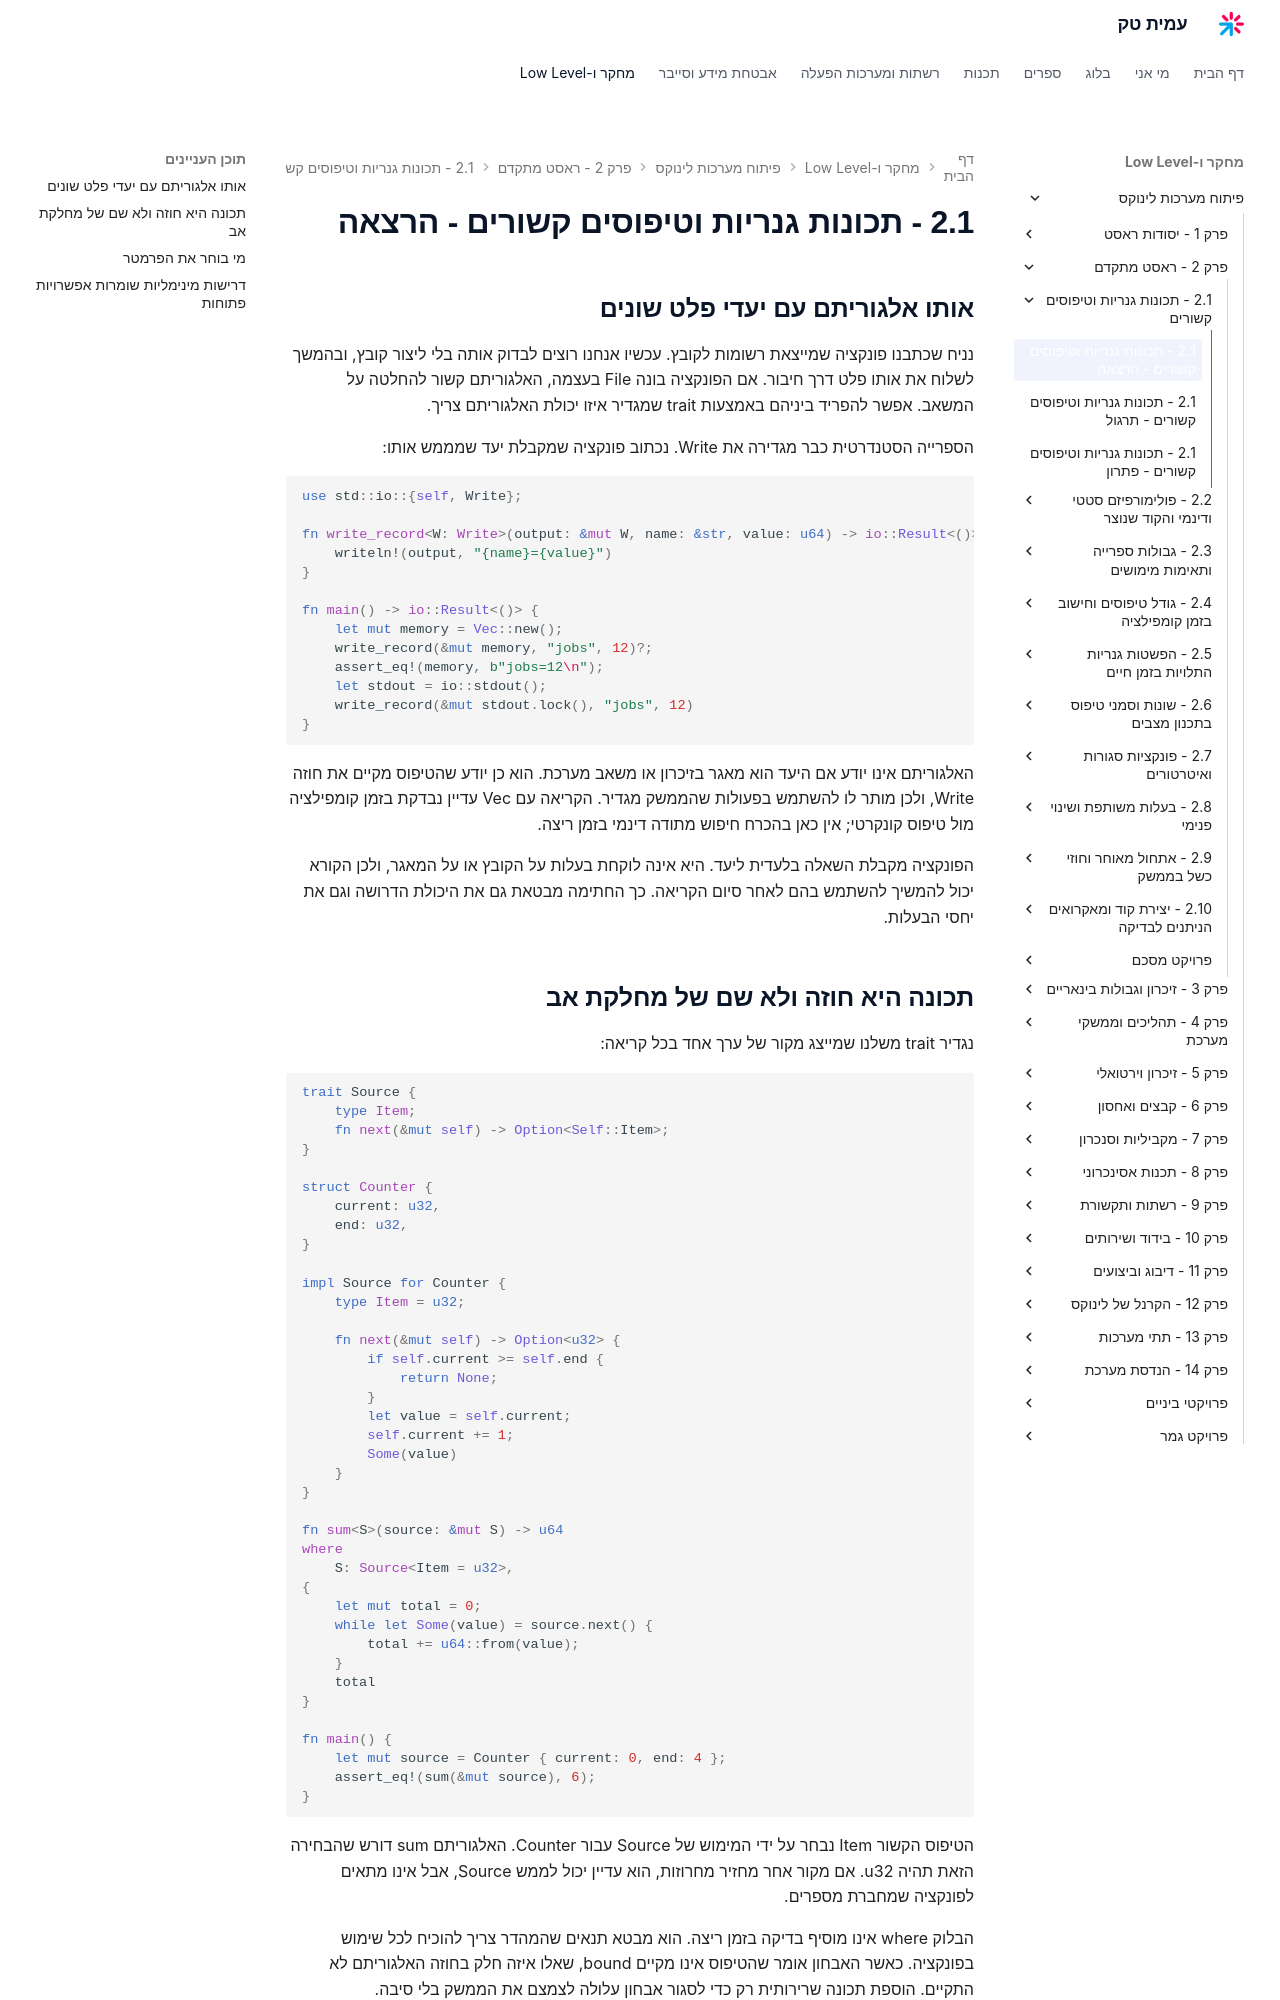

repository: AmitPinchasi/amittech · page: פיתוח-מערכות-לינוקס/2 - ראסט מתקדם/2.1 - תכונות גנריות וטיפוסים קשורים/2.1 - תכונות גנריות וטיפוסים קשורים - הרצאה/index.html · generator: mkdocs

## אותו אלגוריתם עם יעדי פלט שונים

נניח שכתבנו פונקציה שמייצאת רשומות לקובץ. עכשיו אנחנו רוצים לבדוק אותה בלי ליצור קובץ, ובהמשך לשלוח את אותו פלט דרך חיבור. אם הפונקציה בונה File בעצמה, האלגוריתם קשור להחלטה על המשאב. אפשר להפריד ביניהם באמצעות trait שמגדיר איזו יכולת האלגוריתם צריך.

הספרייה הסטנדרטית כבר מגדירה את Write. נכתוב פונקציה שמקבלת יעד שמממש אותו:

```rust
use std::io::{self, Write};

fn write_record<W: Write>(output: &mut W, name: &str, value: u64) -> io::Result<()> {
    writeln!(output, "{name}={value}")
}

fn main() -> io::Result<()> {
    let mut memory = Vec::new();
    write_record(&mut memory, "jobs", 12)?;
    assert_eq!(memory, b"jobs=12\n");
    let stdout = io::stdout();
    write_record(&mut stdout.lock(), "jobs", 12)
}
```

האלגוריתם אינו יודע אם היעד הוא מאגר בזיכרון או משאב מערכת. הוא כן יודע שהטיפוס מקיים את חוזה Write, ולכן מותר לו להשתמש בפעולות שהממשק מגדיר. הקריאה עם Vec עדיין נבדקת בזמן קומפילציה מול טיפוס קונקרטי; אין כאן בהכרח חיפוש מתודה דינמי בזמן ריצה.

הפונקציה מקבלת השאלה בלעדית ליעד. היא אינה לוקחת בעלות על הקובץ או על המאגר, ולכן הקורא יכול להמשיך להשתמש בהם לאחר סיום הקריאה. כך החתימה מבטאת גם את היכולת הדרושה וגם את יחסי הבעלות.

## תכונה היא חוזה ולא שם של מחלקת אב

נגדיר trait משלנו שמייצג מקור של ערך אחד בכל קריאה:

```rust
trait Source {
    type Item;
    fn next(&mut self) -> Option<Self::Item>;
}

struct Counter {
    current: u32,
    end: u32,
}

impl Source for Counter {
    type Item = u32;

    fn next(&mut self) -> Option<u32> {
        if self.current >= self.end {
            return None;
        }
        let value = self.current;
        self.current += 1;
        Some(value)
    }
}

fn sum<S>(source: &mut S) -> u64
where
    S: Source<Item = u32>,
{
    let mut total = 0;
    while let Some(value) = source.next() {
        total += u64::from(value);
    }
    total
}

fn main() {
    let mut source = Counter { current: 0, end: 4 };
    assert_eq!(sum(&mut source), 6);
}
```

הטיפוס הקשור Item נבחר על ידי המימוש של Source עבור Counter. האלגוריתם sum דורש שהבחירה הזאת תהיה u32. אם מקור אחר מחזיר מחרוזות, הוא עדיין יכול לממש Source, אבל אינו מתאים לפונקציה שמחברת מספרים.

הבלוק where אינו מוסיף בדיקה בזמן ריצה. הוא מבטא תנאים שהמהדר צריך להוכיח לכל שימוש בפונקציה. כאשר האבחון אומר שהטיפוס אינו מקיים bound, שאלו איזה חלק בחוזה האלגוריתם לא התקיים. הוספת תכונה שרירותית רק כדי לסגור אבחון עלולה לצמצם את הממשק בלי סיבה.
